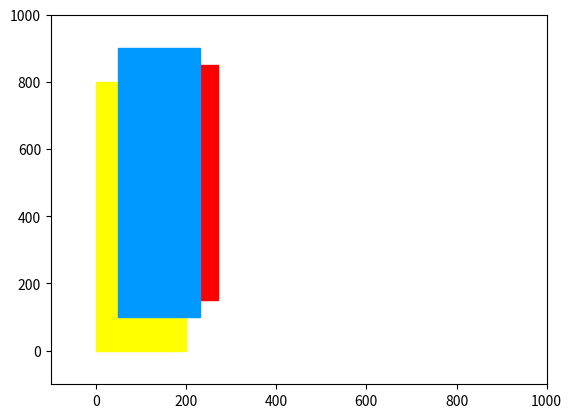

Source code (Python):
# -*- coding: utf-8 -*-
"""
Created on Thu Dec 04 16:47:42 2014

[redacted]
"""
import matplotlib
import matplotlib.pyplot as plt

fig = plt.figure()
ax = fig.add_subplot(111)
rect1 = matplotlib.patches.Rectangle((0,0), 200, 800, color='yellow')
rect2 = matplotlib.patches.Rectangle((100,150), 170, 700, color='red')
rect3 = matplotlib.patches.Rectangle((50,100), 180, 800, color='#0099FF')
#circle1 = matplotlib.patches.Circle((-200,-250), radius=90, color='#EB70AA')
ax.add_patch(rect1)
ax.add_patch(rect2)
ax.add_patch(rect3)
#ax.add_patch(circle1)
plt.xlim([-100, 1000])
plt.ylim([-100, 1000])
plt.show()